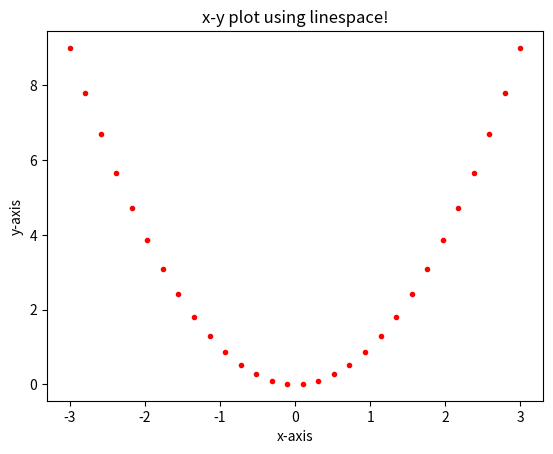

This figure's Python source:
# -*- coding: utf-8 -*-
"""
Created on Mon May 23 09:45:08 2022

@author: KIIT
"""

import matplotlib.pyplot as plt
from numpy import*
x=linspace(-3,3,30)
y=x**2
plt.plot(x,y,'r.')
plt.xlabel('x-axis')
plt.ylabel('y-axis')
plt.title('x-y plot using linespace!')
plt.show()
